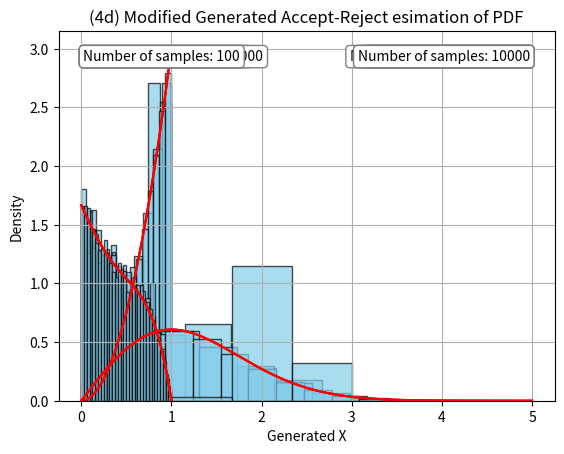

The script that saved this image:
import numpy as np
import matplotlib.pyplot as plt
from time import time

#np.random.seed(17)

####################################################################################################
###                                        Problem 1                                             ###
####################################################################################################

p1 = True
if p1:
    alpha = 3
    n_list = [100, 1000, 100000]
    f = lambda x: alpha * x **(alpha-1)
    xran = np.linspace(0, 1, 1000)

    for ind, N in enumerate(n_list):
        res = np.zeros(N)
        for j in range(N):
            u = np.random.rand()
            res[j] = u**(1/alpha)
        plt.hist(res, bins=int(3*np.log10(N)), density=True, alpha=0.7, color='skyblue', edgecolor='black')
        plt.plot(xran, f(xran), c = 'r')
        plt.xlabel('Value of X')
        plt.ylabel('Density')
        plt.title('(1) Empirical Distribution of Random Variable X')
        plt.text(
            x=0.05, y=0.95,
            s=f'Number of samples: {N}',
            transform=plt.gca().transAxes,
            fontsize=10,
            verticalalignment='top',
            horizontalalignment='left',
            bbox=dict(facecolor='white', edgecolor='gray', boxstyle='round,pad=0.3')
        )

        plt.grid(True)
        plt.savefig(f"hw2_p1_N{N}.png")
        plt.show()




####################################################################################################
###                                        Problem 2                                             ###
####################################################################################################
p2 = True
if p2:
    n_list = [100, 1000, 100000]
    f = lambda x: x*np.exp(-(x**2)/2)
    xran = np.linspace(0, 5, 1000)
    for ind, N in enumerate(n_list):
        res = np.zeros(N)
        for j in range(N):
            u = np.random.rand()
            res[j] = np.sqrt(np.log(1/((1-u)**2)))
        plt.hist(res, bins=int(3*np.log10(N)), density=True, alpha=0.7, color='skyblue', edgecolor='black')
        plt.plot(xran, f(xran), c = 'r')
        plt.xlabel('Value of X')
        plt.ylabel('Density')
        plt.title('(2) Empirical Distribution of Random Variable X')
        plt.text(
            x=0.95, y=0.95,
            s=f'Number of samples: {N}',
            transform=plt.gca().transAxes,
            fontsize=10,
            verticalalignment='top',
            horizontalalignment='right',
            bbox=dict(facecolor='white', edgecolor='gray', boxstyle='round,pad=0.3'))

        plt.grid(True)
        plt.savefig(f"hw2_p1_2{N}.png")
        plt.show()


####################################################################################################
###                                        Problem 3                                             ###
####################################################################################################
p3 = True
if p3:
    nsamples = 1000
    res = np.zeros(nsamples)
    n1 = 0
    n2 = 0
    n3 = 0
    for j in range(nsamples):
        u = np.random.rand()
        if u<= 0.78:
            res[j] = 2
            n2+= 1
        elif u <= 0.98:
            res[j] = 3
            n3 += 1
        else:
            res[j] = 1
            n1 += 1
    plt.hist(res, bins=3 , density=True, alpha=0.7, color='skyblue', edgecolor='black')
    plt.xlabel('Value of Sampled Z')
    plt.ylabel('Density')
    plt.title('(3) Empirical Frequency of Sampled Z')
    plt.text(
        x=0.05, y=0.95,
        s=f'Number of samples: {100}',
        transform=plt.gca().transAxes,
        fontsize=10,
        verticalalignment='top',
        horizontalalignment='left',
        bbox=dict(facecolor='white', edgecolor='gray', boxstyle='round,pad=0.3'))

    plt.grid(True)
    plt.savefig("hw2_p3.png")
    plt.show()

    print(f"Empirical Frequency of 1: {n1/nsamples}\n")
    print(f"Empirical Frequency of 2: {n2/nsamples}\n")
    print(f"Empirical Frequency of 3: {n3/nsamples}\n")


####################################################################################################
###                                        Problem 4                                             ###
####################################################################################################



p4 = True
if p4:
    def accept_reject_standard(pdf, M, L):
        """
        run accept reject on pdf f
        """
        x = L * np.random.rand()
        y = M* np.random.rand()
        reject_count = 0
        while y > pdf(x):
            reject_count +=1
            x = L * np.random.rand()
            y = M* np.random.rand()
        run_count = reject_count + 1
        return (x, run_count)

    def accept_reject_modified(comp, G_inv):
        """
        run accept reject on pdf f with modified proposal function g
        """
        u = np.random.rand()
        x = G_inv(u)
        y = np.random.rand()
        reject_count = 0
        while y> comp(x):
            reject_count +=1
            u = np.random.rand()
            x = G_inv(u)
            y = np.random.rand()
        run_count = reject_count + 1
        return (x, run_count)

    def pdf(x):
        return (5/3) * (1-x) * (1 + 2*(x**3))
    # standard:
    n_list = [1000, 10000]
    run_count_standard = [0,0]
    time_standard = [0,0]
    xran = np.linspace(0, 1, 100)


    for ind, N in enumerate(n_list):
        t0 = time()
        x_dist = np.zeros(N)
        for j in range(N):
            (x_dist[j], run_j) = accept_reject_standard(pdf, 5/3, 1)
            run_count_standard[ind] = run_count_standard[ind] + run_j
        time_standard[ind] = time() - t0
        plt.hist(x_dist, bins=round(2*np.log10(N)**2) , density=True, alpha=0.7, color='skyblue', edgecolor='black')
        plt.plot(xran, pdf(xran), c = 'r')
        plt.xlabel('Generated X')
        plt.ylabel('X')
        plt.title('(4c) Generated Accept-Reject esimation of PDF')
        plt.text(
            x=0.95, y=0.95,
            s=f'Number of samples: {N}',
            transform=plt.gca().transAxes,
            fontsize=10,
            verticalalignment='top',
            horizontalalignment='right',
            bbox=dict(facecolor='white', edgecolor='gray', boxstyle='round,pad=0.3'))

        plt.grid(True)
        plt.savefig(f"hw2_p4_N{N}_stand.png")
        plt.show()


    def g_prop(x):
        return (3/2) * np.sqrt(1-x)

    def G_inv(w):
        return 1 - w**(2/3)

    def comp(x):
        return (80/81) * np.sqrt(1-x) * (1 + 2*(x**3))


    n_list = [1000, 10000]
    run_count_mod = [0,0]
    time_mod = [0,0]

    for ind, N in enumerate(n_list):
        t0 = time()
        x_dist = np.zeros(N)
        for j in range(N):
            (x_dist[j], run_j) = accept_reject_modified(comp, G_inv)
            run_count_mod[ind] = run_count_mod[ind] + run_j
        time_mod[ind] = time() - t0
        plt.hist(x_dist, bins=round(2*np.log10(N)**2) , density=True, alpha=0.7, color='skyblue', edgecolor='black')
        plt.plot(xran, pdf(xran), c = 'r')
        plt.xlabel('Generated X')
        plt.ylabel('Density')
        plt.title('(4d) Modified Generated Accept-Reject esimation of PDF')
        plt.text(
            x=0.95, y=0.95,
            s=f'Number of samples: {N}',
            transform=plt.gca().transAxes,
            fontsize=10,
            verticalalignment='top',
            horizontalalignment='right',
            bbox=dict(facecolor='white', edgecolor='gray', boxstyle='round,pad=0.3'))

        plt.grid(True)
        plt.savefig(f"hw2_p4_N{N}_mod.png")
        plt.show()


    avg_sample_time_standard = (time_standard[0]/1000 + time_standard[1]/10000)/2
    avg_sample_time_mod = (time_mod[0]/1000 + time_mod[1]/10000)/2

    acceptance_ratio_standard = 11000/(np.sum(np.array(run_count_standard)))
    acceptance_ratio_mod = 11000/(np.sum(np.array(run_count_mod)))


    print(f"(c) Mean time to generate accepted sample: {avg_sample_time_standard} (s)")
    print(f"(d) Mean time to generate accepted sample: {avg_sample_time_mod} (s)\n")

    print(time_standard)
    print(time_mod)

    print(f"\n(c) Empirical Acceptance Ratio: {acceptance_ratio_standard}")
    print(f"(d) Empirical Acceptance Ratio: {acceptance_ratio_mod}\n")


    print(run_count_standard)
    print(run_count_mod)

